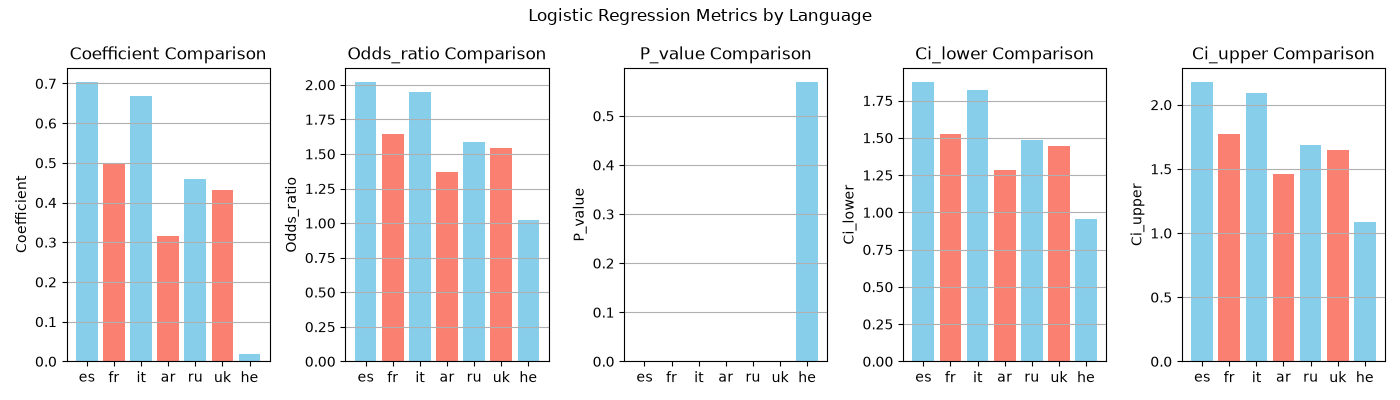

Source data for this figure (header and first rows):
, language, None, coefficient, odds_ratio, p_value, ci_lower, ci_upper, n_observations
0, es, , 0.7046, 2.023, 6.4640404307351e-76, 1.877, 2.18, 4240
1, fr, , 0.4961, 1.642, 3.2157019831689105e-39, 1.525, 1.769, 4240
2, it, , 0.6687, 1.952, 4.0424398682800125e-81, 1.822, 2.09, 4240
3, ar, , 0.3149, 1.37, 2.2175390265910206e-22, 1.286, 1.46, 4240
4, ru, , 0.4599, 1.584, 1.3210560712265602e-45, 1.486, 1.688, 4240
5, uk, , 0.4322, 1.541, 5.5890345722309347e-39, 1.444, 1.644, 4240
6, he, , 0.0192, 1.019, 0.5698, 0.9541, 1.089, 4240
